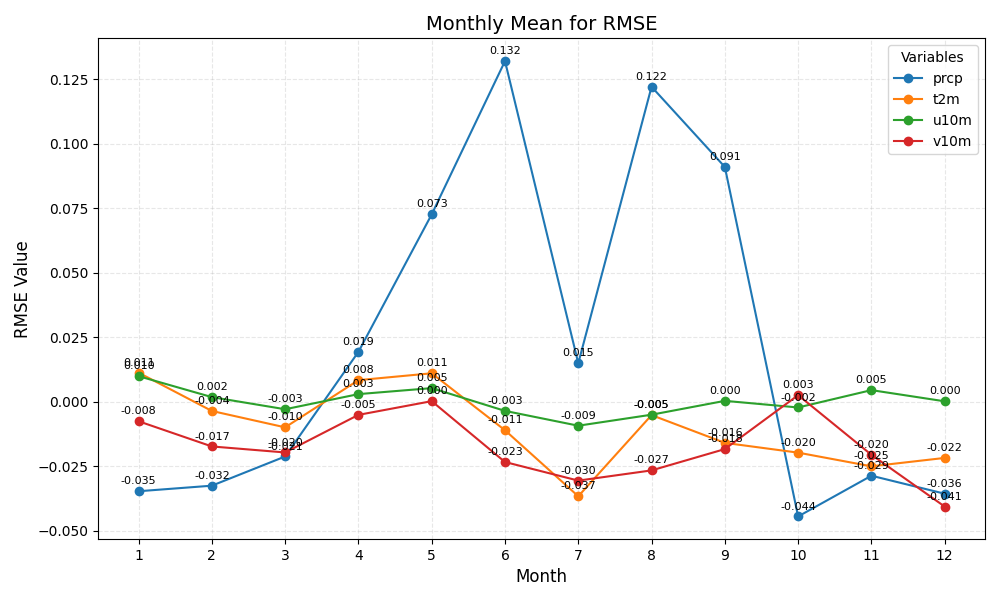

The file beside this chart, header and first rows:
month	prcp	t2m	u10m	v10m
1	-0.035	0.011	0.010	-0.008
2	-0.032	-0.004	0.002	-0.017
3	-0.021	-0.010	-0.003	-0.020
4	0.019	0.008	0.003	-0.005
5	0.073	0.011	0.005	0.000
6	0.132	-0.011	-0.003	-0.023
7	0.015	-0.037	-0.009	-0.030
8	0.122	-0.005	-0.005	-0.027
9	0.091	-0.016	0.000	-0.018
10	-0.044	-0.020	-0.002	0.003
11	-0.029	-0.025	0.005	-0.020
12	-0.036	-0.022	0.000	-0.041
